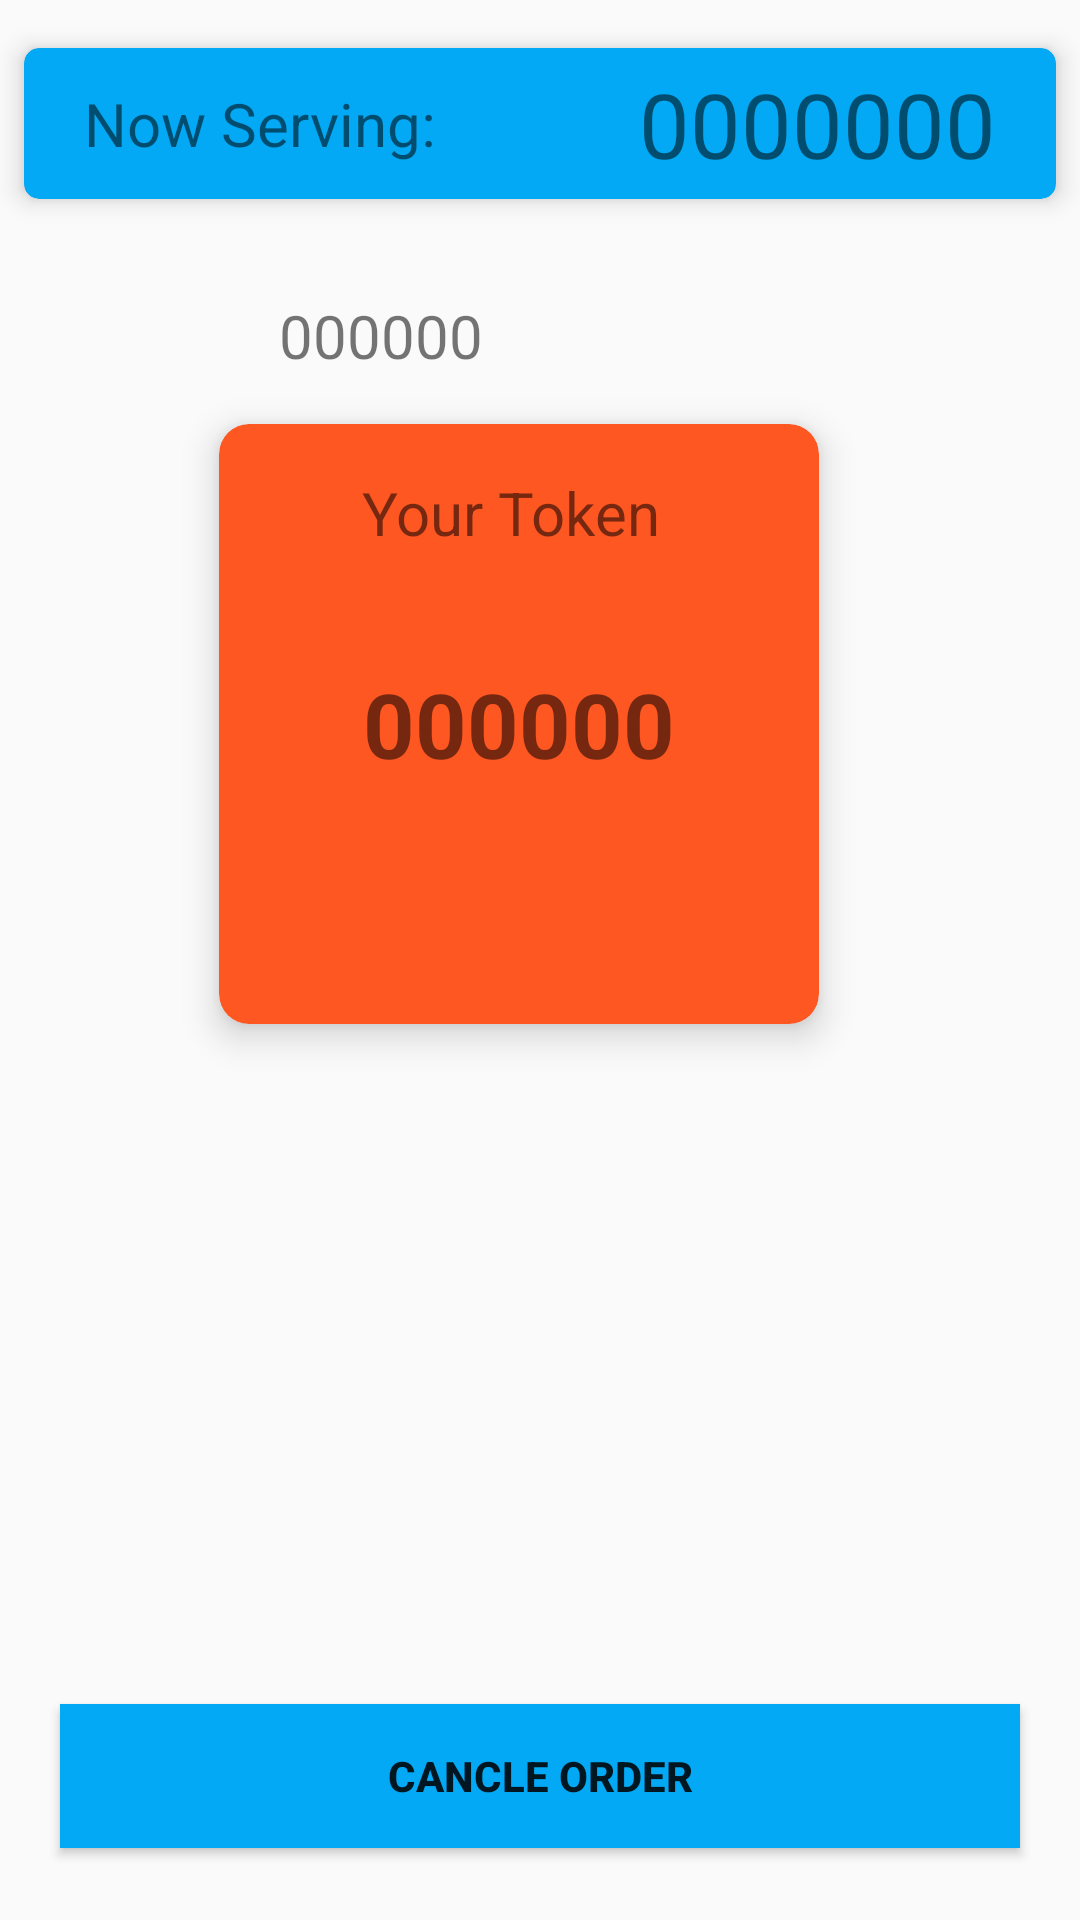

Write the Android layout XML for this screen, with the resource values it uses.
<!-- AndroidManifest.xml: application theme AppTheme -->
<!-- res/layout/activity_serve_time.xml -->
<?xml version="1.0" encoding="utf-8"?>
<android.support.constraint.ConstraintLayout
        xmlns:android="http://schemas.android.com/apk/res/android"
        xmlns:tools="http://schemas.android.com/tools"
        xmlns:app="http://schemas.android.com/apk/res-auto"
        android:layout_width="match_parent"
        android:layout_height="match_parent"
        tools:context=".ServeTime">
    <TextView
            android:text="000000"
            android:layout_width="wrap_content"
            android:layout_height="wrap_content"
            android:id="@+id/tVTime"
            android:textSize="20sp"
            app:layout_constraintStart_toEndOf="@+id/imageView3"
            android:layout_marginStart="12dp"
            android:layout_marginTop="32dp"
            app:layout_constraintTop_toBottomOf="@+id/topCard"/>
    <android.support.v7.widget.CardView
            android:layout_width="match_parent"
            android:id="@+id/topCard"
            android:layout_height="wrap_content"
            app:layout_constraintEnd_toEndOf="parent"
            android:layout_marginEnd="8dp"
            app:cardElevation="5dp"
            app:layout_constraintStart_toStartOf="parent"
            app:cardCornerRadius="5dp"
            app:cardBackgroundColor="@color/colorSecondary"
            android:layout_marginStart="8dp" app:layout_constraintHorizontal_bias="0.0"
            android:layout_marginTop="16dp" app:layout_constraintTop_toTopOf="parent">
        <TextView
                android:text="Now Serving:"
                android:layout_width="wrap_content"
                android:layout_height="wrap_content"
                android:id="@+id/textView8"
                android:textSize="20sp"
                android:textColor="@color/quantum_white_100"
                android:layout_gravity="center_vertical"
                android:layout_marginStart="20dp"

        />
        <TextView
                android:text="0000000"
                android:layout_marginVertical="5dp"
                android:layout_width="wrap_content"
                android:layout_height="wrap_content"
                android:id="@+id/tVServingToken"
                android:layout_marginEnd="20dp"
                android:textColor="@color/quantum_white_100"
                android:layout_gravity="end"
                android:textSize="30sp"
                app:layout_constraintStart_toEndOf="@+id/textView8"
        />
    </android.support.v7.widget.CardView>


    <ImageView
            android:layout_width="wrap_content"
            android:layout_height="wrap_content" app:srcCompat="@drawable/time_blue"
            android:id="@+id/imageView3"
            app:layout_constraintTop_toTopOf="@+id/tVTime" app:layout_constraintBottom_toBottomOf="@+id/tVTime"
            app:layout_constraintVertical_bias="1.0" app:layout_constraintStart_toStartOf="@+id/cardView2"
            android:layout_marginStart="8dp"/>
    <android.support.v7.widget.CardView
            android:layout_width="200dp"
            android:layout_height="200dp"
            app:cardElevation="7dp"
            app:cardBackgroundColor="@color/colorPrimary"
            app:layout_constraintEnd_toEndOf="parent"
            android:layout_marginEnd="8dp"
            app:cardCornerRadius="10dp"
            app:layout_constraintStart_toStartOf="parent"
            android:layout_marginStart="8dp" android:id="@+id/cardView2" app:layout_constraintHorizontal_bias="0.451"
            android:layout_marginTop="16dp" app:layout_constraintTop_toBottomOf="@+id/tVTime">
        <TextView android:layout_width="wrap_content"
                  android:text="Your Token "
                  android:layout_marginTop="16dp"
                  android:textColor="@color/quantum_white_100"
                  android:layout_gravity="center_horizontal"
                  android:textSize="20sp"
                  android:layout_height="wrap_content"/>
        <TextView android:layout_width="wrap_content"
                  android:layout_gravity="center"
                  android:text="000000"
                  android:textStyle="bold"
                  android:textColor="@color/quantum_white_100"
                  android:textSize="30dp"
                  android:id="@+id/tvYourToken"
                  android:layout_height="wrap_content"/>
    </android.support.v7.widget.CardView>
    <Button android:layout_width="match_parent"
            android:layout_height="wrap_content"
            android:textStyle="bold"
            android:id="@+id/bCancelOrder"
            android:textColor="@color/quantum_white_100"
            android:text="Cancle Order"
            android:background="@color/colorSecondary"
            android:layout_marginBottom="24dp"
            app:layout_constraintBottom_toBottomOf="parent"
            app:layout_constraintEnd_toEndOf="parent"
            android:layout_marginEnd="20dp"
            app:layout_constraintStart_toStartOf="parent"
            android:layout_marginStart="20dp"
            app:layout_constraintHorizontal_bias="0.0"/>
</android.support.constraint.ConstraintLayout>
<!-- resources referenced by this layout -->
<resources>
  <color name="colorPrimary">#FF5722</color>
  <color name="colorSecondary">#03A9F4</color>
  <!-- drawable time_blue (drawable) -->
  <vector android:height="24dp" android:tint="#03A9F4"
      android:viewportHeight="24.0" android:viewportWidth="24.0"
      android:width="24dp" xmlns:android="http://schemas.android.com/apk/res/android">
      <path android:fillColor="#FF000000" android:pathData="M15,1L9,1v2h6L15,1zM11,14h2L13,8h-2v6zM19.03,7.39l1.42,-1.42c-0.43,-0.51 -0.9,-0.99 -1.41,-1.41l-1.42,1.42C16.07,4.74 14.12,4 12,4c-4.97,0 -9,4.03 -9,9s4.02,9 9,9 9,-4.03 9,-9c0,-2.12 -0.74,-4.07 -1.97,-5.61zM12,20c-3.87,0 -7,-3.13 -7,-7s3.13,-7 7,-7 7,3.13 7,7 -3.13,7 -7,7z"/>
  </vector>
  <style name="AppTheme" parent="Theme.AppCompat.Light.DarkActionBar">
          
          <item name="colorPrimary">@color/colorPrimary</item>
          <item name="colorPrimaryDark">@color/colorPrimaryDark</item>
          <item name="colorAccent">@color/colorSecondary</item>
          <item name="android:windowActivityTransitions">true</item>
      </style>
  <color name="colorPrimaryDark">#E64A19</color>
</resources>
